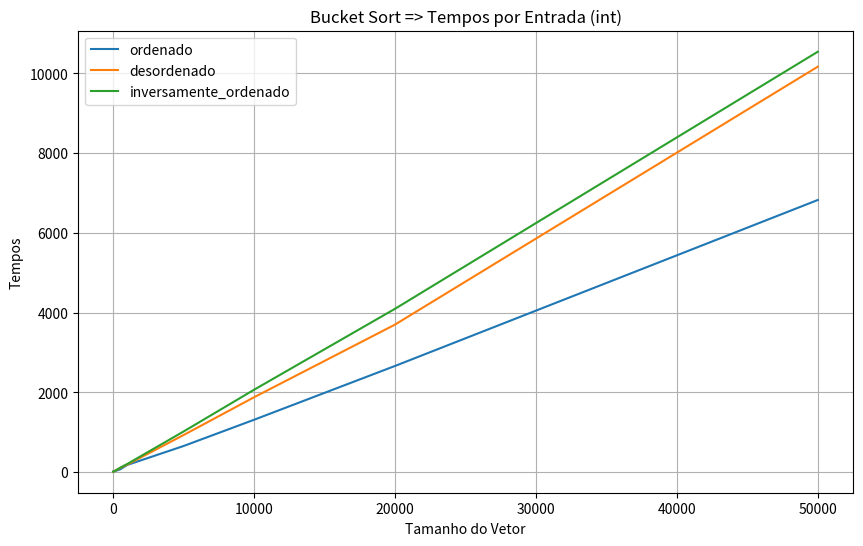
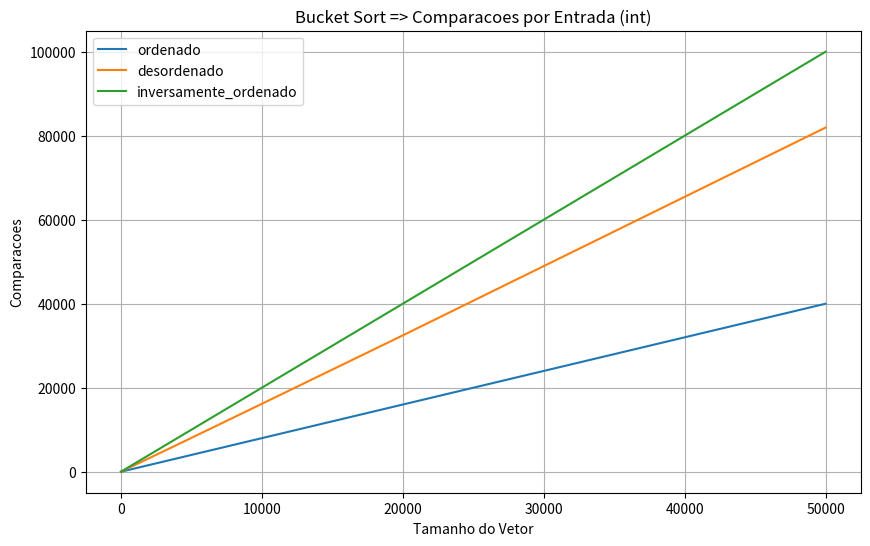
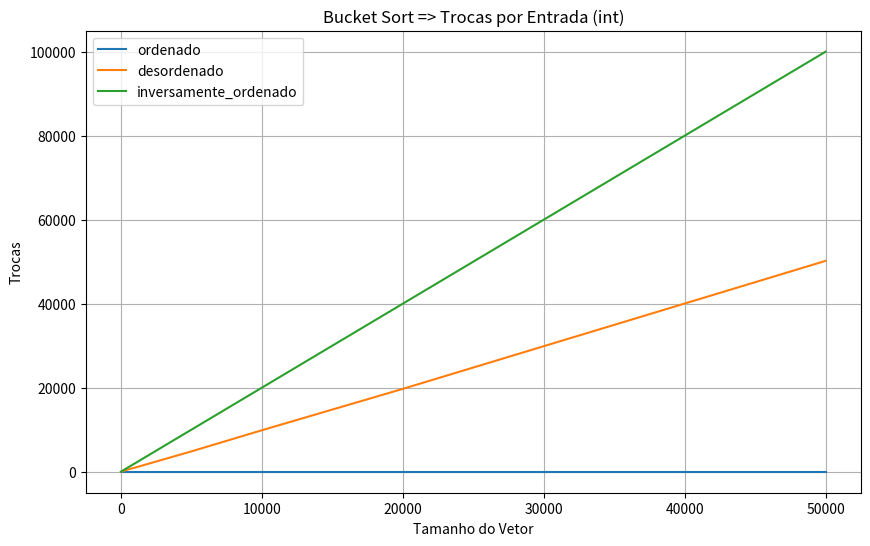

The script that saved these images, in order:
import time
import random
import numpy as np
import matplotlib.pyplot as plt
import os

type_t = int

def swap(x, y):
    return y, x

def insertion_sort(array):
    comparisons = 0
    swaps = 0
    for i in range(1, len(array)):
        key = array[i]
        j = i - 1
        while j >= 0 and key < array[j]:
            comparisons += 1
            array[j + 1] = array[j]
            j -= 1
            swaps += 1
        if j >= 0:
            comparisons += 1
        array[j + 1] = key
    return comparisons, swaps

def bucket_sort(array, bucket_size):
    if len(array) == 0:
        return 0, 0

    min_value = min(array)
    max_value = max(array)
    bucket_count = (max_value - min_value) // bucket_size + 1
    buckets = [[] for _ in range(bucket_count)]
    
    for num in array:
        buckets[(num - min_value) // bucket_size].append(num)
    
    total_comparisons = 0
    total_swaps = 0
    sorted_array = []
    
    for bucket in buckets:
        comparisons, swaps = insertion_sort(bucket)
        total_comparisons += comparisons
        total_swaps += swaps
        sorted_array.extend(bucket)
    
    for i in range(len(array)):
        array[i] = sorted_array[i]
    
    return total_comparisons, total_swaps

def print_array(array):
    print("[", " ".join(map(str, array)), "]")

def initialize_array(size, sorting_type, data_type):
    array = [0] * size
    if data_type == int:
        if sorting_type == 'ordenado':
            for i in range(size):
                array[i] = i
        elif sorting_type == 'desordenado':
            for i in range(size):
                array[i] = random.randint(0, size)
        elif sorting_type == 'inversamente_ordenado':
            for i in range(size):
                array[i] = size - i - 1
    elif data_type == float:
        if sorting_type == 'ordenado':
            for i in range(size):
                array[i] = float(i)
        elif sorting_type == 'desordenado':
            for i in range(size):
                array[i] = random.uniform(0, size)
        elif sorting_type == 'inversamente_ordenado':
            for i in range(size):
                array[i] = float(size - i - 1)
    elif data_type == str:
        alphabet = 'abcdefghijklmnopqrstuvwxyz'
        if sorting_type == 'ordenado':
            array = [''.join(random.sample(alphabet, 5)) for _ in range(size)]
            array.sort()
        elif sorting_type == 'desordenado':
            array = [''.join(random.sample(alphabet, 5)) for _ in range(size)]
        elif sorting_type == 'inversamente_ordenado':
            array = [''.join(random.sample(alphabet, 5)) for _ in range(size)]
            array.sort(reverse=True)
    return array

def is_sorted(array):
    for i in range(1, len(array)):
        if array[i] < array[i - 1]:
            return False
    return True

def test(size, sorting_type, bucket_size, data_type, print_array):
    array = initialize_array(size, sorting_type, data_type)
    
    if print_array:
        print("Array inicial:")
        print_array(array)
    
    start_time = time.time()
    comparisons, swaps = bucket_sort(array, bucket_size)
    end_time = time.time()
    
    print(f"Bucket Sort ({data_type.__name__}): {(end_time - start_time) * 1e6:.2f} us")
    
    if print_array:
        print("Array final:")
        print_array(array)
        
    assert is_sorted(array)
    
    return (end_time - start_time) * 1e6, comparisons, swaps

def run_tests():
    sizes = [10, 100, 500, 1000, 5000, 10000, 20000, 50000]
    types = ['ordenado', 'desordenado', 'inversamente_ordenado']
    data_types = [int]
    
    results = {}
    
    for data_type in data_types:
        results[str(data_type)] = {}
        for sorting_type in types:
            results[str(data_type)][sorting_type] = {'tempos': [], 'comparacoes': [], 'trocas': []}
            for size in sizes:
                time_spent, comparisons, swaps = test(size, sorting_type, 5, data_type, False)
                results[str(data_type)][sorting_type]['tempos'].append(time_spent)
                results[str(data_type)][sorting_type]['comparacoes'].append(comparisons)
                results[str(data_type)][sorting_type]['trocas'].append(swaps)

    output_dir = "graficos"
    if not os.path.exists(output_dir):
        os.makedirs(output_dir)

    for data_type in data_types:
        for metric in ['tempos', 'comparacoes', 'trocas']:
            plt.figure(figsize=(10, 6))
            for sorting_type in types:
                plt.plot(sizes, results[str(data_type)][sorting_type][metric], label=sorting_type)
            plt.xlabel('Tamanho do Vetor')
            plt.ylabel(metric.capitalize())
            plt.title(f'Bucket Sort => {metric.capitalize()} por Entrada ({data_type.__name__})')
            plt.legend()
            plt.grid(True)

            plt.savefig(os.path.join(output_dir, f'bucket_sort_{metric}_{data_type.__name__}.png'))
            plt.close()

if __name__ == "__main__":
    run_tests()
